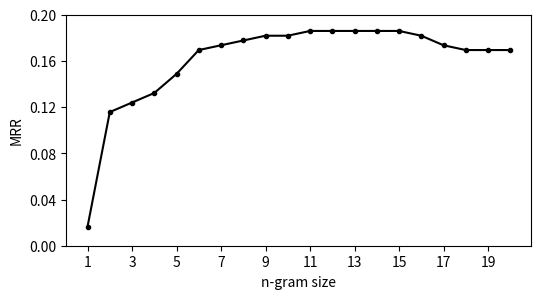

Write the Python code that produced this figure.
from matplotlib import pyplot as plt
from numpy import arange

# size = list(range(1, 22))
# cloplagm = [0.6078, 0.6887, 0.7247, 0.7263, 0.7198, 0.7222, 0.7345, 0.7353, 0.7361, 0.7345,
#             0.7328, 0.7328, 0.7304, 0.7198, 0.7222, 0.7132, 0.7132, 0.7083, 0.6920, 0.6871, 0.6838]
# cloplagf = [0.6030, 0.7790, 0.7910, 0.7860, 0.7970, 0.8000, 0.8030, 0.8000, 0.7960, 0.8060,
#             0.8140, 0.8160, 0.8230, 0.8130, 0.8040, 0.8070, 0.7990, 0.7910, 0.7810, 0.7790, 0.7770]
# soco = [0.6520, 0.8640, 0.9043, 0.9290, 0.9333, 0.9464, 0.9507, 0.9551, 0.9551, 0.9638,
#         0.9681, 0.9681, 0.9724, 0.9768, 0.9768, 0.9768, 0.9768, 0.9812, 0.9812, 0.9812, 0.9768]
#
# fig = plt.figure()
# ax = fig.add_subplot(111)
# ax.plot(size, cloplagm, c="b", marker="s", label="Ragkhitwetsagul (Method)")
# ax.plot(size, cloplagf, c="r", marker="x", label="Ragkhitwetsagul (File)")
# ax.plot(size, soco, c="g", marker="o", label="SOCO (File)")
# # plt.yscale('log', basey=10)
# # plt.xscale('log', basex=10)
# plt.xticks(arange(22))
# plt.xlabel("n-gram size")
# plt.ylabel("ARP")
# plt.legend(loc=4)
# # plt.show()
#
# fig = ax.get_figure()
# fig.savefig('ngram_arp.pdf', bbox_inches='tight')

max = 20
size = list(range(1, max + 1))
# size = list(range(1, 51)) + [60, 70]
# cloplagm = [0.6745, 0.7626, 0.7972, 0.8039, 0.8050, 0.8062, 0.8105, 0.8116, 0.8134, 0.8125,
#             0.8113, 0.8098, 0.8119, 0.8075, 0.8053, 0.8022, 0.7981, 0.7937, 0.7818, 0.7788, 0.7737]
# cloplagf = [0.7207, 0.8644, 0.8727, 0.8642, 0.8712, 0.8796, 0.8831, 0.8850, 0.8890, 0.8963,
#             0.9013, 0.9000, 0.8988, 0.8919, 0.8852, 0.8875, 0.8824, 0.8774, 0.8738, 0.8725, 0.8721]
# soco = [0.6992, 0.8946, 0.9327, 0.9456, 0.9517, 0.9590, 0.9620, 0.9656, 0.9701, 0.9740,
#         0.9776, 0.9791, 0.9822, 0.9835, 0.9851, 0.9851, 0.9855, 0.9874, 0.9874, 0.9873, 0.9858]
bellon = [0.01652892561983471, 0.11570247933884298, 0.12396694214876033, 0.1322314049586777, 0.1487603305785124,
          0.16942148760330578, 0.17355371900826447, 0.17768595041322313, 0.18181818181818182, 0.18181818181818182,
          0.1859504132231405, 0.1859504132231405, 0.1859504132231405, 0.1859504132231405, 0.1859504132231405,
          0.18181818181818182, 0.17355371900826447, 0.16942148760330578, 0.16942148760330578, 0.16942148760330578]
          # 0.1944209636517329, 0.18765849535080303]

fig = plt.figure()
ax = fig.add_subplot(111)
# ax.plot(size, cloplagm, c="b", marker="s", label="Ragkhitwetsagul (Method)")
# ax.plot(size, cloplagm, c="b", marker="s", label="Ragkhitwetsagul (Method)")
# ax.plot(size, cloplagf, c="r", marker="x", label="Ragkhitwetsagul (File)")
ax.plot(size, bellon, c="black", marker=".", label="Bellon's")
# ax.plot(size, soco, c="g", marker="o", label="SOCO (File)")
# plt.yscale('log', basey=10)
# plt.xscale('log', basex=10)
plt.xticks(list(arange(1, max + 1, 2)))
# plt.xticks(list(arange(1, 51, 2)) + [60, 70])
plt.yticks(arange(0.0, 0.21, 0.04))
plt.xlabel("n-gram size")
plt.ylabel("MRR")
# plt.legend(loc=4)
# plt.show()

fig = ax.get_figure()
fig.set_size_inches(6, 3)
fig.savefig('ngram_mrr.pdf', bbox_inches='tight')